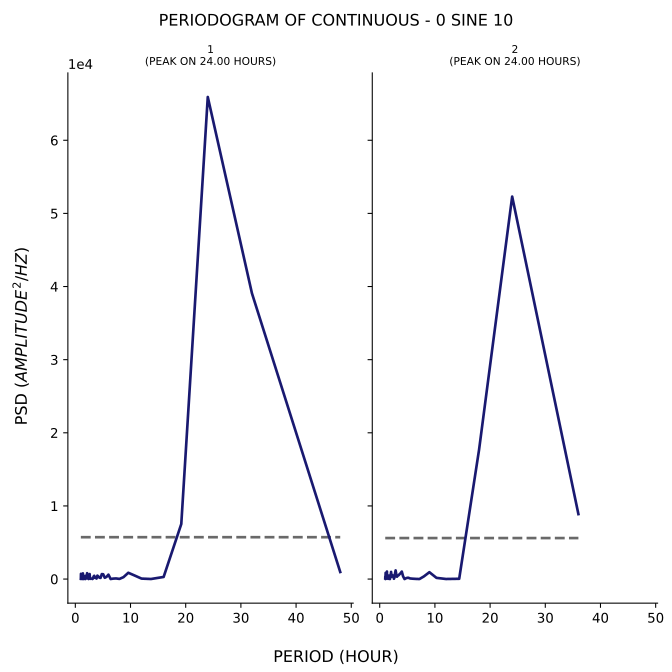

The file beside this chart, header and first rows:
test, period, psd
1, 48.0, 968.1
1, 32.0, 39079
1, 24.0, 65914
1, 19.2, 7530
1, 16.0, 289.5
1, 13.71, 10.8
1, 12.0, 64.86
1, 10.67, 512.8
1, 9.6, 861.1
1, 8.727, 262.2
1, 8.0, 22.49
1, 7.385, 83.86
1, 6.857, 63.85
1, 6.4, 9.681
1, 6.0, 605.1
1, 5.647, 300.7
1, 5.333, 177.1
1, 5.053, 658.3
1, 4.8, 680.4
1, 4.571, 157.8
1, 4.364, 188.9
1, 4.174, 358.5
1, 4.0, 472
1, 3.84, 68.07
1, 3.692, 241.1
1, 3.556, 172.5
1, 3.429, 450.3
1, 3.31, 353.7
1, 3.2, 75.77
1, 3.097, 11.38
1, 3.0, 47.7
1, 2.909, 66.97
1, 2.824, 81.81
1, 2.743, 32.92
1, 2.667, 62.04
1, 2.595, 684.1
1, 2.526, 298.3
1, 2.462, 50.66
1, 2.4, 8.982
1, 2.341, 69.22
1, 2.286, 149.3
1, 2.233, 137.1
1, 2.182, 94.05
1, 2.133, 805.6
1, 2.087, 343.3
1, 2.043, 196.7
1, 2.0, 318.8
1, 1.959, 81.84
1, 1.92, 465
1, 1.882, 237.5
1, 1.846, 59.43
1, 1.811, 4.904
1, 1.778, 137.1
1, 1.745, 153.1
1, 1.714, 99.8
1, 1.684, 106.1
1, 1.655, 162.5
1, 1.627, 242
1, 1.6, 102.7
1, 1.574, 50.63
... 106 more rows
